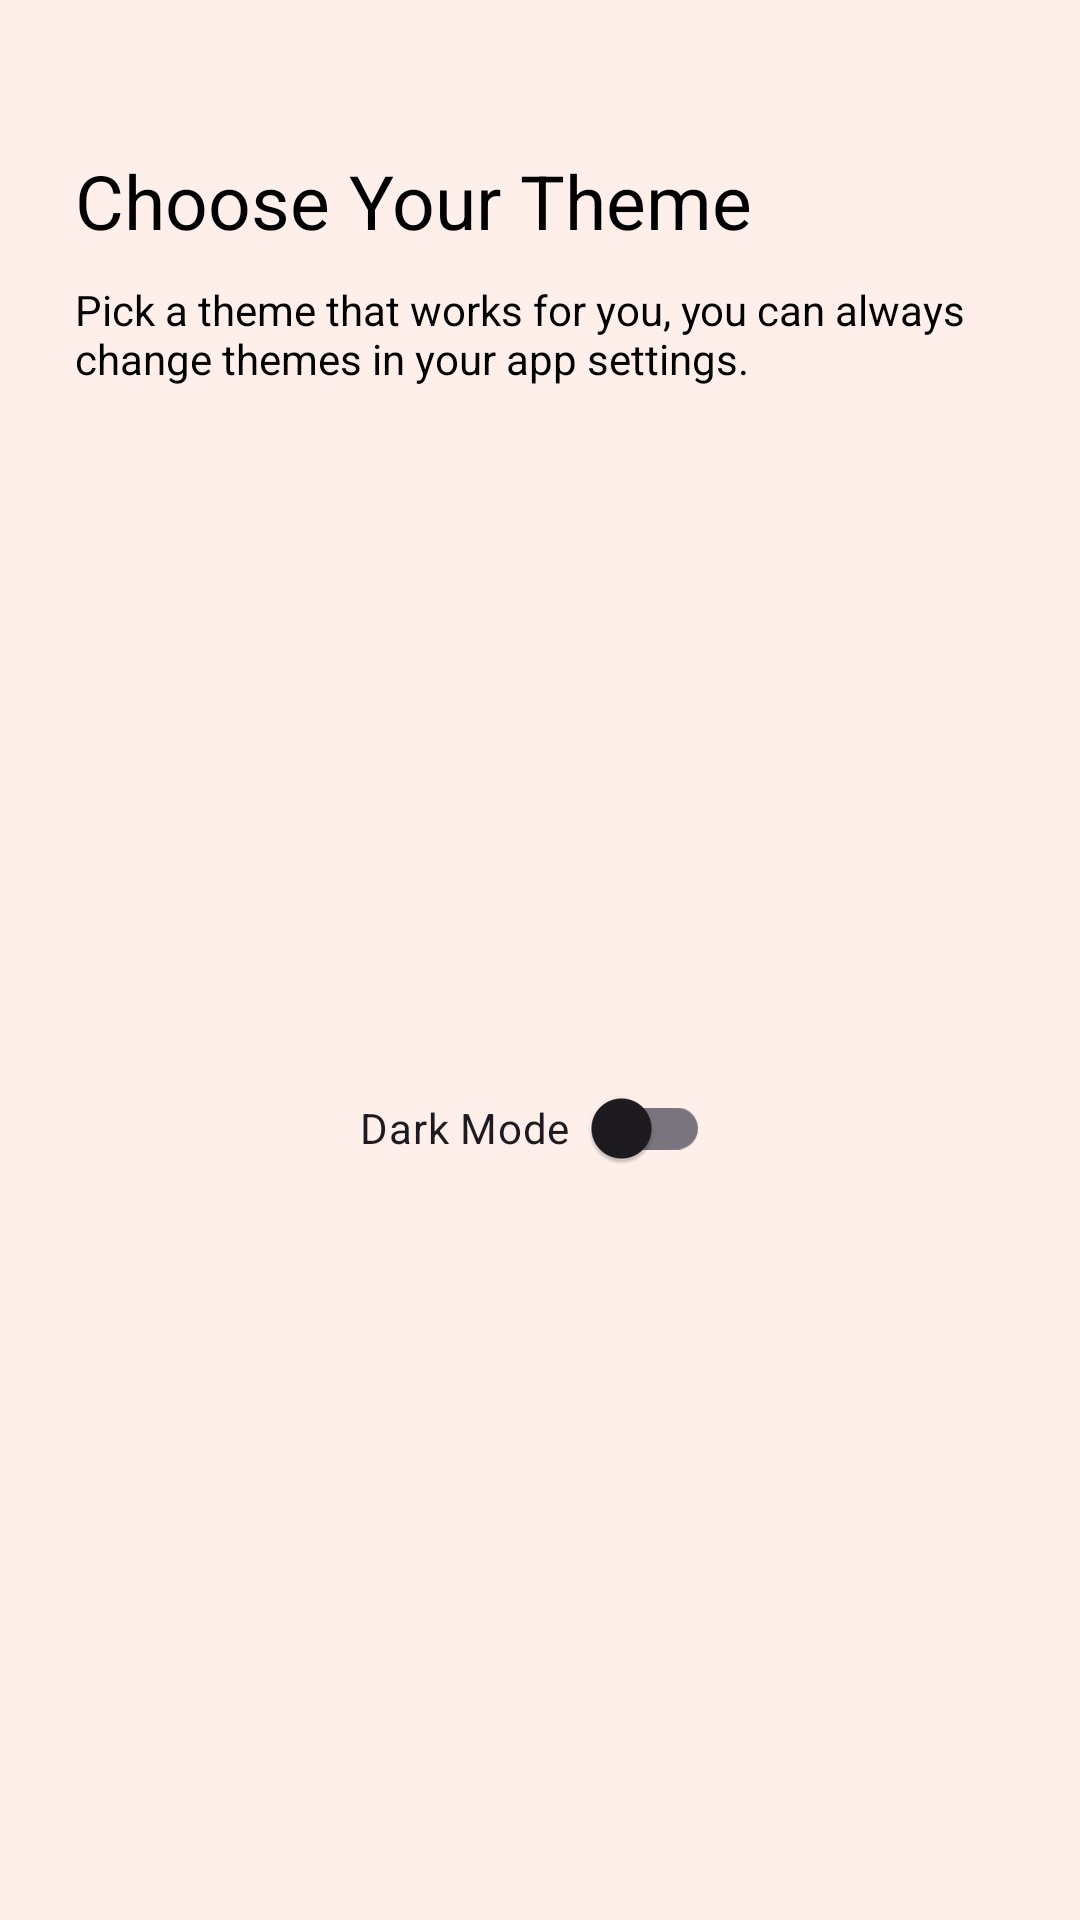

Layout XML and referenced resources for this Android screen:
<!-- AndroidManifest.xml: application theme Theme.Apigram -->
<!-- res/layout/activity_setting.xml -->
<?xml version="1.0" encoding="utf-8"?>
<androidx.constraintlayout.widget.ConstraintLayout xmlns:android="http://schemas.android.com/apk/res/android"
    xmlns:app="http://schemas.android.com/apk/res-auto"
    xmlns:tools="http://schemas.android.com/tools"
    android:layout_width="match_parent"
    android:layout_height="match_parent"
    android:background="@color/base"
    tools:context="SettingActivity">

    <TextView
        android:id="@+id/choose_theme"
        android:layout_width="wrap_content"
        android:layout_height="wrap_content"
        android:text="Choose Your Theme"
        android:textColor="@android:color/black"
        android:textSize="25sp"
        android:typeface="sans"
        app:layout_constraintStart_toStartOf="parent"
        app:layout_constraintTop_toTopOf="parent"
        android:layout_marginTop="50dp"
        android:layout_marginLeft="25dp"/>

    <TextView
        android:id="@+id/jargon"
        android:layout_width="350dp"
        android:layout_height="wrap_content"
        android:text="Pick a theme that works for you, you can always
        change themes in your app settings."
        android:textColor="@android:color/black"
        android:typeface="sans"
        app:layout_constraintStart_toStartOf="parent"
        app:layout_constraintTop_toBottomOf="@+id/choose_theme"
        android:layout_marginTop="10dp"
        android:layout_marginLeft="25dp"
        android:layout_marginRight="25dp"/>

    <ImageView
        android:id="@+id/lightThemeImageView"
        android:layout_width="120dp"
        android:layout_height="120dp"
        android:src="@drawable/light_theme"
        app:layout_constraintStart_toStartOf="parent"
        app:layout_constraintTop_toBottomOf="@+id/jargon"
        android:layout_marginTop="50dp"
        android:layout_marginLeft="50dp" />

    <ImageView
        android:layout_width="120dp"
        android:layout_height="120dp"
        android:src="@drawable/dark_theme"
        app:layout_constraintStart_toEndOf="@+id/lightThemeImageView"
        app:layout_constraintTop_toTopOf="@+id/lightThemeImageView"
        android:layout_marginStart="28dp"/>

    <com.google.android.material.switchmaterial.SwitchMaterial
        android:id="@+id/switchTheme"
        android:layout_width="wrap_content"
        android:layout_height="wrap_content"
        android:layout_marginStart="120dp"
        android:layout_marginTop="352dp"
        android:text="Dark Mode  "
        app:layout_constraintStart_toStartOf="parent"
        app:layout_constraintTop_toTopOf="parent" />

</androidx.constraintlayout.widget.ConstraintLayout>
<!-- resources referenced by this layout -->
<resources>
  <color name="base">#FFEFEB</color>
  <style name="Theme.Apigram" parent="Base.Theme.Apigram" />
  <style name="Base.Theme.Apigram" parent="Theme.Material3.DayNight.NoActionBar">
          
          
      </style>
</resources>
